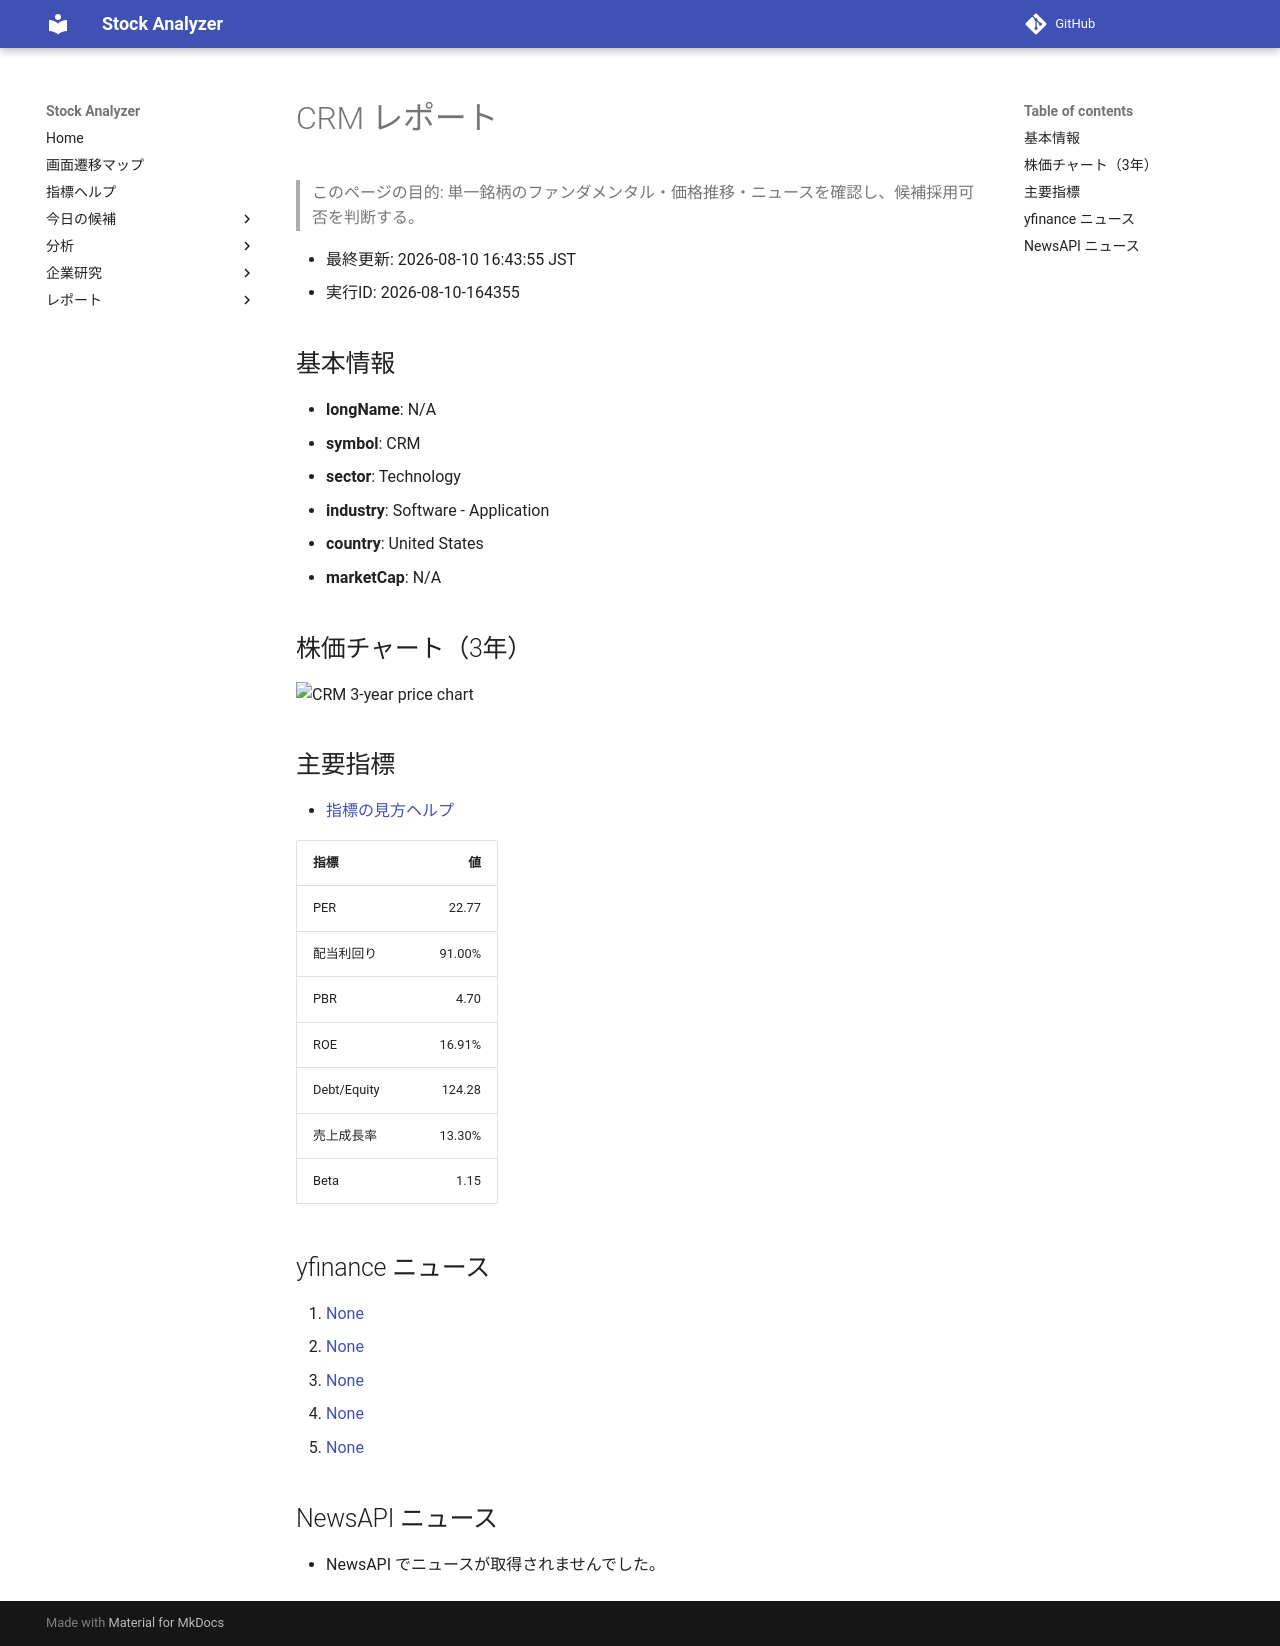

repository: Yumi-note/Making-APP · page: reports/2026-08-10/164355/CRM/index.html · generator: mkdocs

# CRM レポート

> このページの目的: 単一銘柄のファンダメンタル・価格推移・ニュースを確認し、候補採用可否を判断する。

- 最終更新: 2026-08-10 16:43:55 JST
- 実行ID: 2026-08-10-164355

## 基本情報

- **longName**: N/A
- **symbol**: CRM
- **sector**: Technology
- **industry**: Software - Application
- **country**: United States
- **marketCap**: N/A

## 株価チャート（3年）

![CRM 3-year price chart](CRM_3y.png)

## 主要指標

- [指標の見方ヘルプ](../../../../indicators.md)

| 指標 | 値 |
|---|---:|
| PER | 22.77 |
| 配当利回り | 91.00% |
| PBR | 4.70 |
| ROE | 16.91% |
| Debt/Equity | 124.28 |
| 売上成長率 | 13.30% |
| Beta | 1.15 |

## yfinance ニュース

1. [None](None)
2. [None](None)
3. [None](None)
4. [None](None)
5. [None](None)

## NewsAPI ニュース

- NewsAPI でニュースが取得されませんでした。
